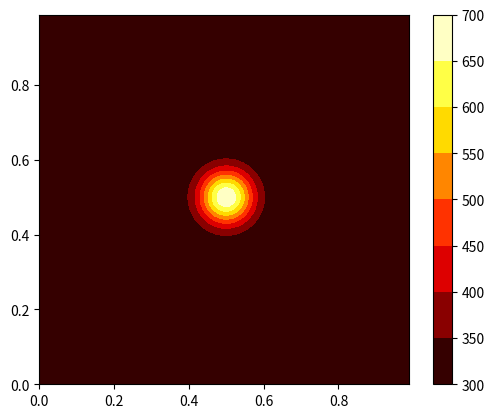
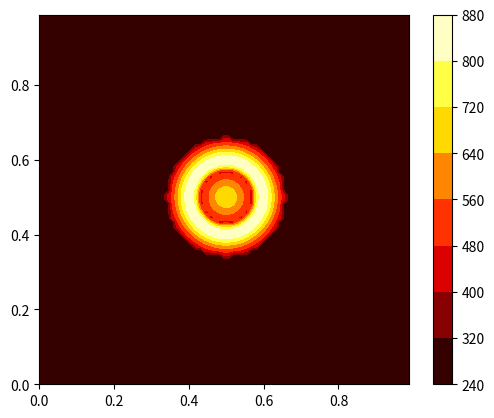

Here is the Python script that generated these plots, in order:
# Fichier principal du projet B
import numpy as np
import matplotlib.pyplot as plt

def creer_grille(longueur, largeur, delta_x, delta_y):
    x = np.arange(0, longueur, delta_x)
    y = np.arange(0, largeur, delta_y)
    xx, yy = np.meshgrid(x, y)

    return xx,yy

def surchauffe_initiale(x0, y0, A, sigma, n_x, n_y):
    delta_temp = np.ndarray(shape=(n_x+1,n_y+1), dtype=float)
    delta_temp = A * np.exp(-(np.power(xx - x0, 2)/(2 * np.power(sigma,2)) +
                              np.power(yy - y0, 2)/(2 * np.power(sigma, 2))))

    return delta_temp

def afficher_grille(longueur, largeur, temperature):
    h = plt.contourf(longueur, largeur, temperature, cmap='hot')
    plt.axis('scaled')
    plt.colorbar()
    plt.show()
    plt.pause(3)
    plt.close()
    plt.clf()
def enregistrer_grille_jpeg(longueur, largeur, temperature, numero):
    h = plt.contourf(longueur, largeur, temperature,cmap='hot')
    plt.axis('scaled')
    plt.colorbar()
    nom_fichier = f"Temperature_{numero}.jpeg"
    plt.savefig(nom_fichier,)


def calcul_RHS(RHS, temperature, n_x, n_y, delta_x, delta_y, k, pas):
    # Aux limites du domaine le RHS vaut 0
    RHS[0, :, pas] = 0
    RHS[:, n_y, pas] = 0
    RHS[:, 0, pas] = 0
    RHS[n_x, :, pas] = 0

    # Calcul le nouvel RHS
    # import pdb; pdb.set_trace()
    RHS[1:n_x - 1, 1:n_y - 1, pas] = k * (((temperature[2:n_x, 1:n_y - 1, pas] -
                                            2 * temperature[1:n_x - 1, 1:n_y - 1, pas] + temperature[0:n_x - 2,
                                                                                         1:n_y - 1, pas]) / (
                                               np.power(delta_x, 2))) +
                                          ((temperature[1:n_x - 1, 2:n_y, pas] - 2 * temperature[1:n_x - 1, 1:n_y - 1,
                                                                                     pas] +
                                            temperature[1:n_x - 1, 0:n_y - 2, pas]) / (np.power(delta_y, 2))))

    # Remplacer les valeur RHS <1 par des zeros
    RHS[RHS < 1] = 0

    # Renvoie une grille contenant tous les RHS

    return RHS


def calcul_T(grille_RHS, ancien_T, dt, longueur, largeur, delta_x, delta_y):
    t_n1 = np.ndarray(shape=(int(longueur / delta_x), int(largeur / delta_y)), dtype=float)
    for x in range(longueur):
        for y in range(largeur):
            t_n1[x, y] = ancien_T[x, y] + dt * grille_RHS[x, y]
            if t_n1[x, y] < 1:
                t_n1[x, y] = 0

    return t_n1
"""____________________________________________
MAIN

_______________________________________________"""

# [m²/s] Diffusivité thermique pour l'Aluminium
k = 98.8 * 10**(-6)

# Temperature iniriale hor zone point chaud
T_zero = 300

# temps total de simulation [s]
temps_simulation = 600

longueur = 1    #[m]
largeur = 1     #[m]
sigma = 0.05
n_x=80
n_y=80
x0=0.5
y0=0.5
# [k] Amplitude de la surchauffe au centre"""
amplitude = 400

#facteur de relaxation de fourrier
f0 = 0.25
pas = 0
delta_x = longueur / (n_x+1)
delta_y = largeur / (n_y+1)
dt = min((f0 * np.power(delta_x,2) / k ), (f0 * np.power(delta_y,2) / k))



x = np.arange(0, longueur,delta_x)
y = np.arange(0, longueur,delta_y)

xx,yy = creer_grille(longueur, largeur,delta_x,delta_y)
#import pdb; pdb.set_trace()
surchauffe = surchauffe_initiale(x0, y0, amplitude, sigma, n_x, n_y)
RHS = np.zeros(shape=(n_x+1, n_y+1,int(temps_simulation/dt)), dtype=float)
temperature = np.ndarray(shape=(n_x+1, n_y+1,int(temps_simulation/dt)), dtype=float)
temperature[:,:,0] =surchauffe+T_zero
afficher_grille(x, y, temperature[:,:,0])
#enregistrer_grille_jpeg(x, y,temperature[:,:,0] , numero)
pas= 0
# temps apres lequelafficher état de laplaque
temps_affiche = 120
while pas*dt< temps_affiche:

    RHS = calcul_RHS(RHS,temperature, n_x, n_y,delta_x,delta_y, k,pas)
    temperature[:,:,pas+1] = temperature[:,:,pas] + dt*RHS[:,:,0]

    #import pdb; pdb.set_trace()
    pas +=1


afficher_grille(x, y,temperature[:,:,pas-1])
